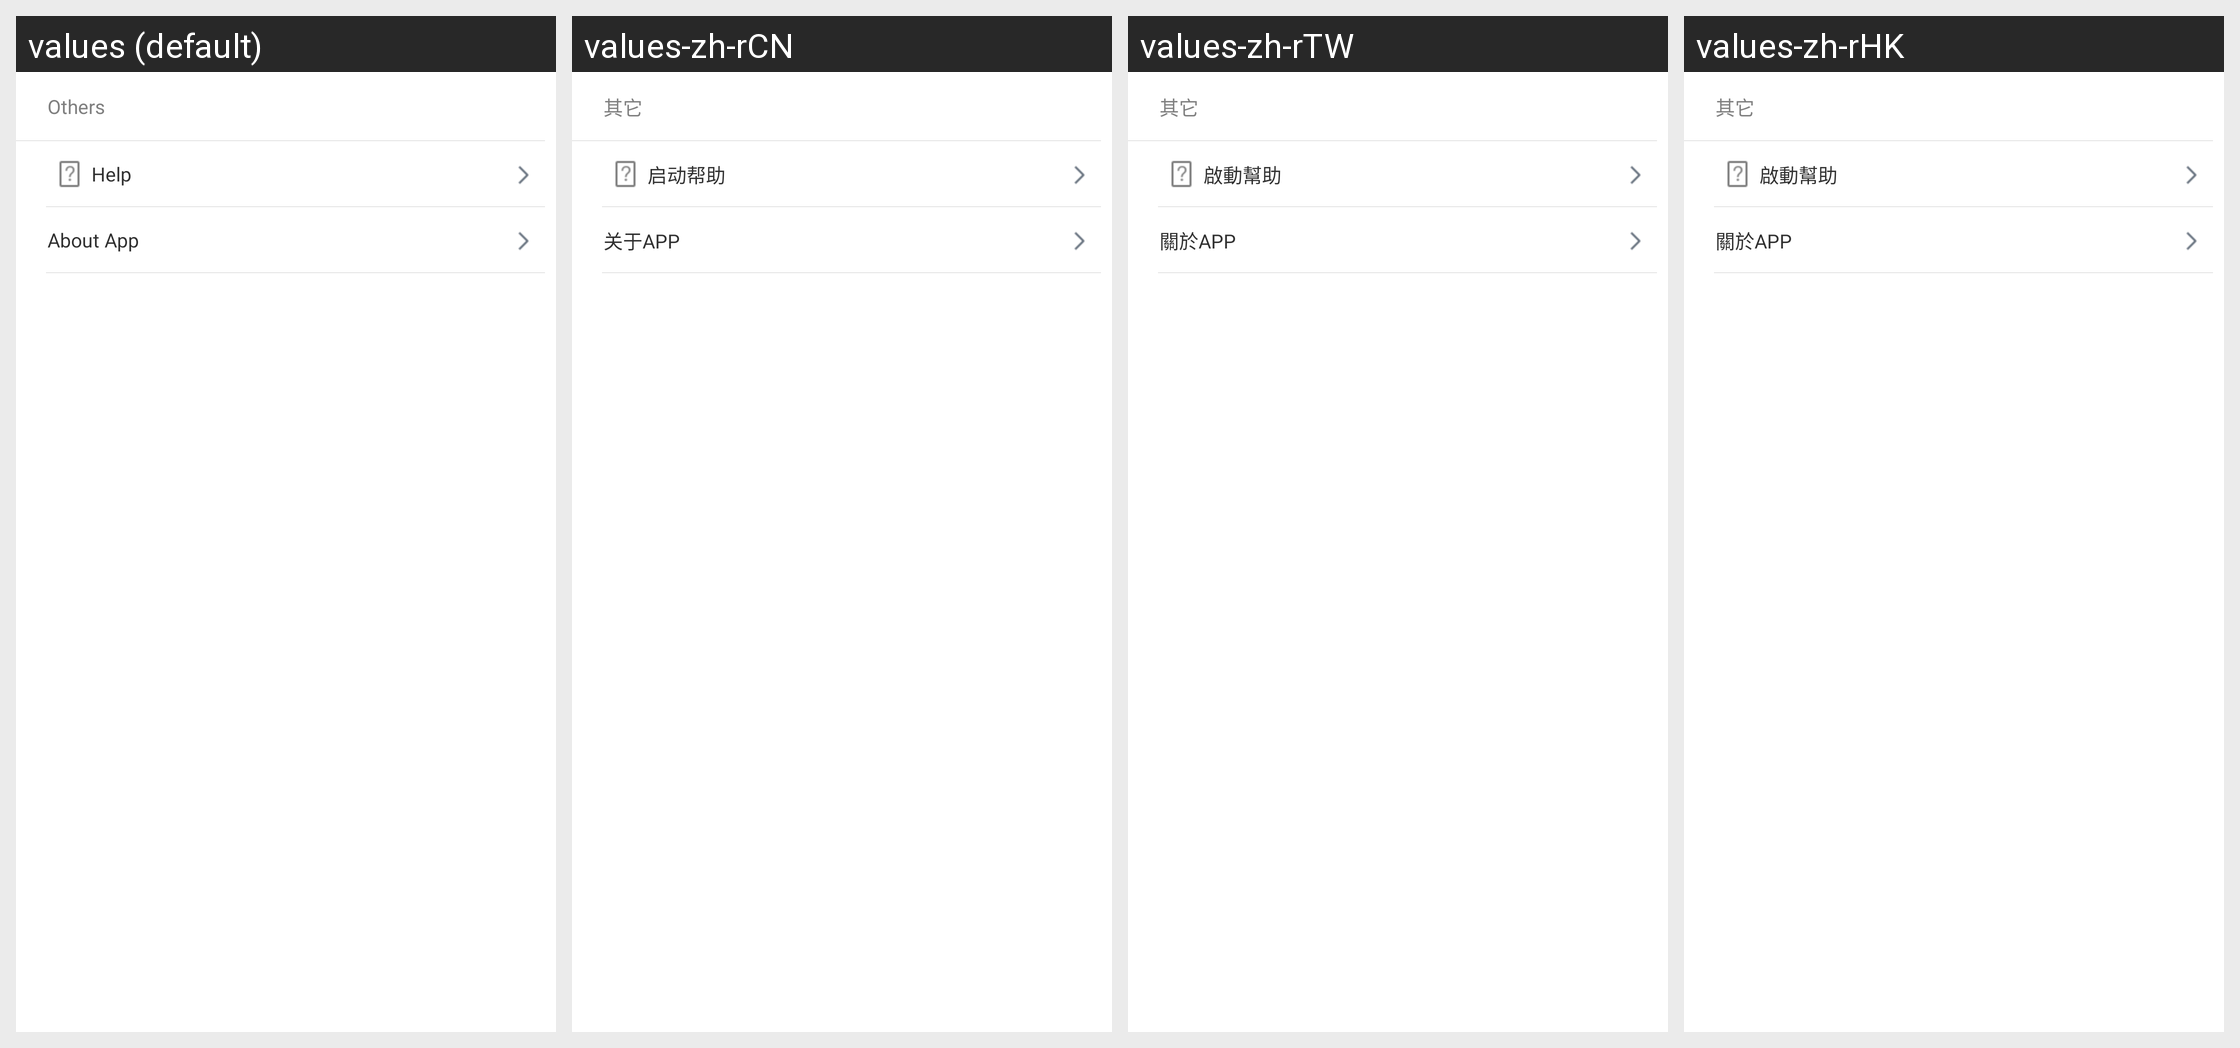

Here is an Android app screen in its default locale and in the app's own translations. Write out the translated-string differences for the strings that appear on this screen.
Android screen res/layout/setting_menu_other_layout2.xml rendered under 4 locales, left to right: values (default), values-zh-rCN, values-zh-rTW, values-zh-rHK. Device: Nexus 5 (rendered at 1080×1920; each locale shown at half size, 540×960, under a caption strip naming it); theme Theme.MaterialComponents.DayNight.NoActionBar.
Other locales in the repository, not shown: values-de-rDE, values-en-rUS, values-es-rES, values-fr-rFR, values-ja-rJP, values-ko-rKR, values-ru-rRU, values-th-rTH.
Strings drawn on this screen, with the default value and each locale's value (text and hints the layout hard-codes, and strings that could not be matched under every locale, appear in the picture but are not listed):

setting_other_text
  values: Others
  values-zh-rCN: 其它
  values-zh-rTW: 其它
  values-zh-rHK: 其它

start_up_help_text
  values: Help
  values-zh-rCN: 启动帮助
  values-zh-rTW: 啟動幫助
  values-zh-rHK: 啟動幫助

about_app_tytle_text
  values: About App
  values-zh-rCN: 关于APP
  values-zh-rTW: 關於APP
  values-zh-rHK: 關於APP
